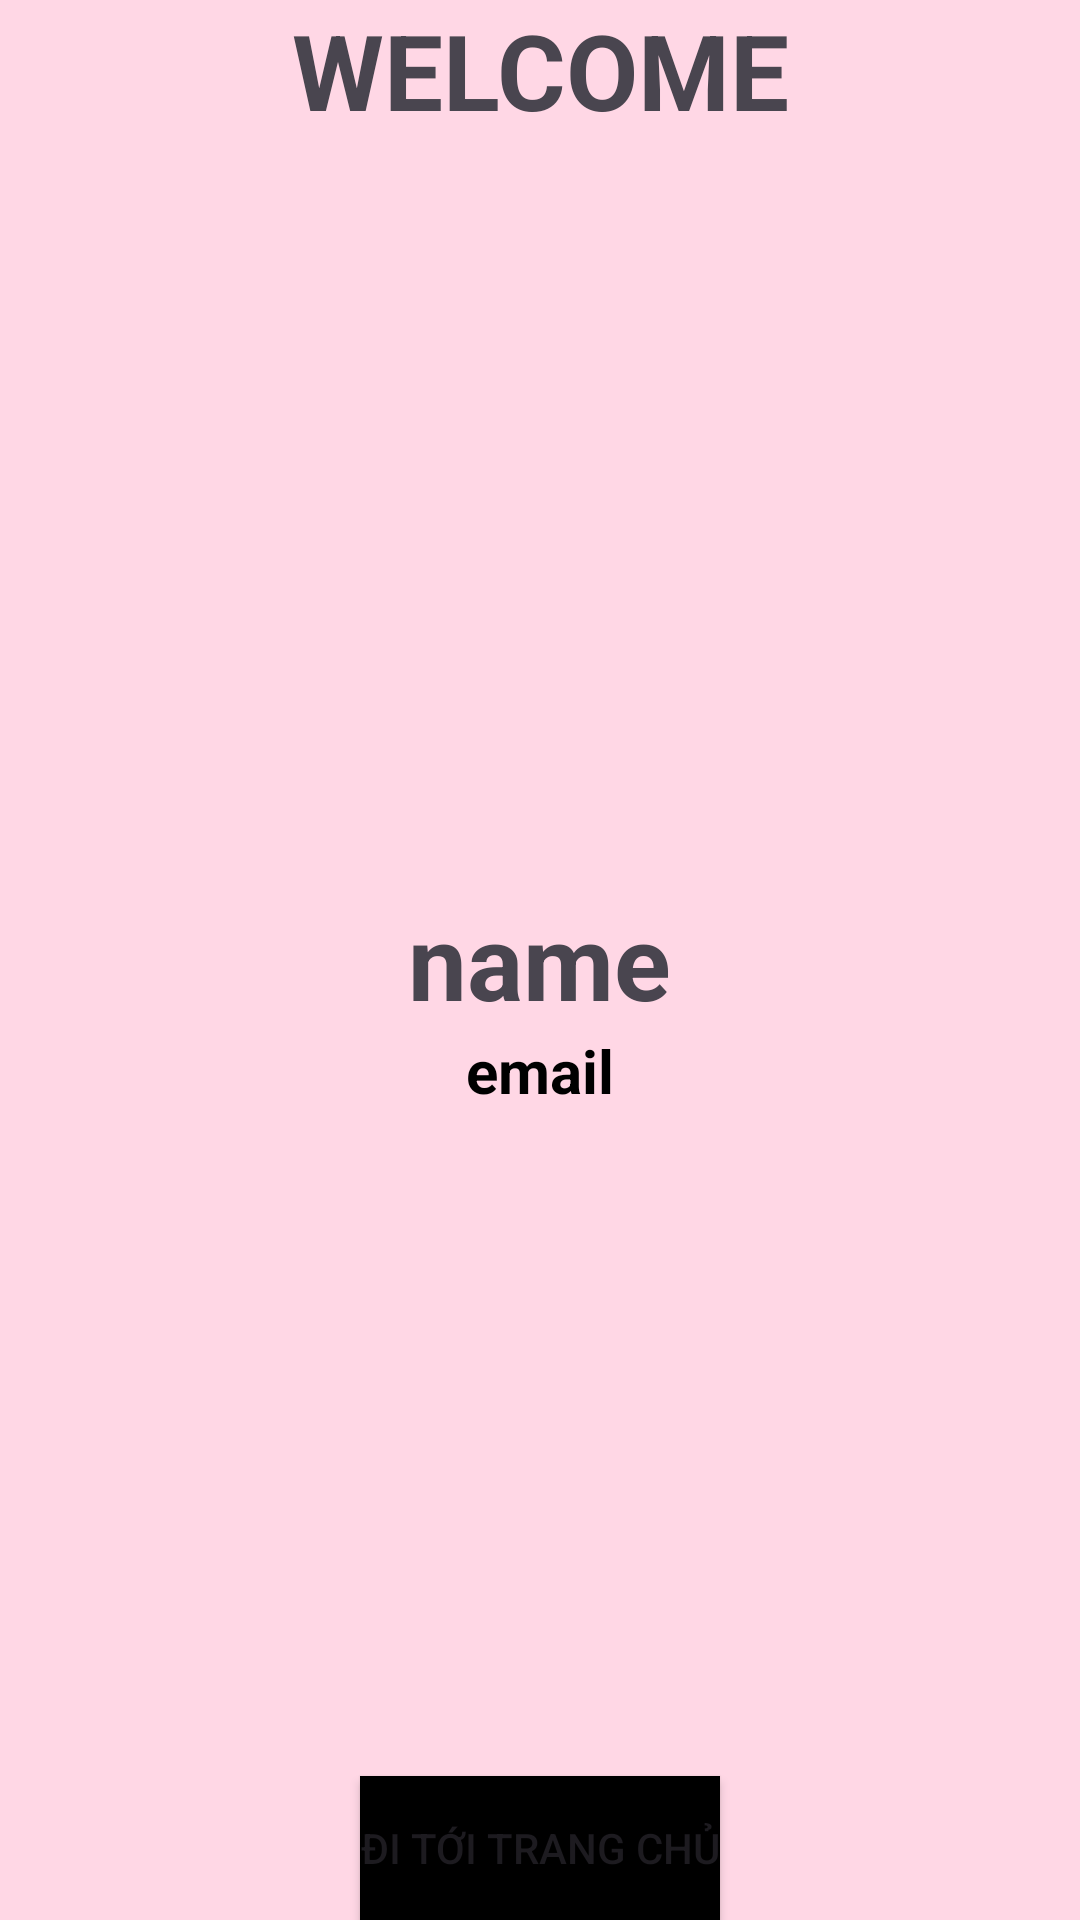

This screen was rendered from an Android layout file. Write that file and the resources it references.
<!-- AndroidManifest.xml: application theme Theme.MyApplication -->
<!-- res/layout/activity_second.xml -->
<?xml version="1.0" encoding="utf-8"?>
<RelativeLayout xmlns:android="http://schemas.android.com/apk/res/android"
    xmlns:app="http://schemas.android.com/apk/res-auto"
    xmlns:tools="http://schemas.android.com/tools"
    android:layout_width="match_parent"
    android:layout_height="match_parent"
    android:background="#FFD7E5"
    tools:context=".SecondActivity">

    <TextView
        android:layout_width="match_parent"
        android:layout_height="wrap_content"
        android:text="WELCOME"
        android:textStyle="bold"
        android:gravity="center"
        android:background="#FFD7E5"
        android:layout_centerHorizontal="true"
        android:textSize="35dp"/>

    <TextView
        android:layout_width="wrap_content"
        android:layout_height="wrap_content"
        android:id="@+id/name"
        android:textStyle="bold"
        android:text="name"
        android:layout_centerHorizontal="true"
        android:layout_centerVertical="true"
        android:textSize="35dp"/>

    <TextView
        android:layout_width="match_parent"
        android:layout_height="wrap_content"
        android:id="@+id/email"
        android:text="email"
        android:textStyle="bold"
        android:textColor="@color/black"
        android:layout_below="@+id/name"
        android:gravity="center"
        android:layout_centerHorizontal="true"
        android:layout_centerVertical="true"
        android:textSize="20dp"/>

    <Button
        android:layout_width="wrap_content"
        android:layout_height="wrap_content"
        android:id="@+id/signout"
        android:background="@color/black"
        android:text="Đi tới trang chủ"
        android:layout_centerHorizontal="true"
        android:layout_alignParentBottom="true"/>

</RelativeLayout>
<!-- resources referenced by this layout -->
<resources>
  <color name="black">#FF000000</color>
  <style name="Theme.MyApplication" parent="Base.Theme.MyApplication" />
  <style name="Base.Theme.MyApplication" parent="Theme.Material3.Light.NoActionBar">
          
          
      </style>
</resources>
